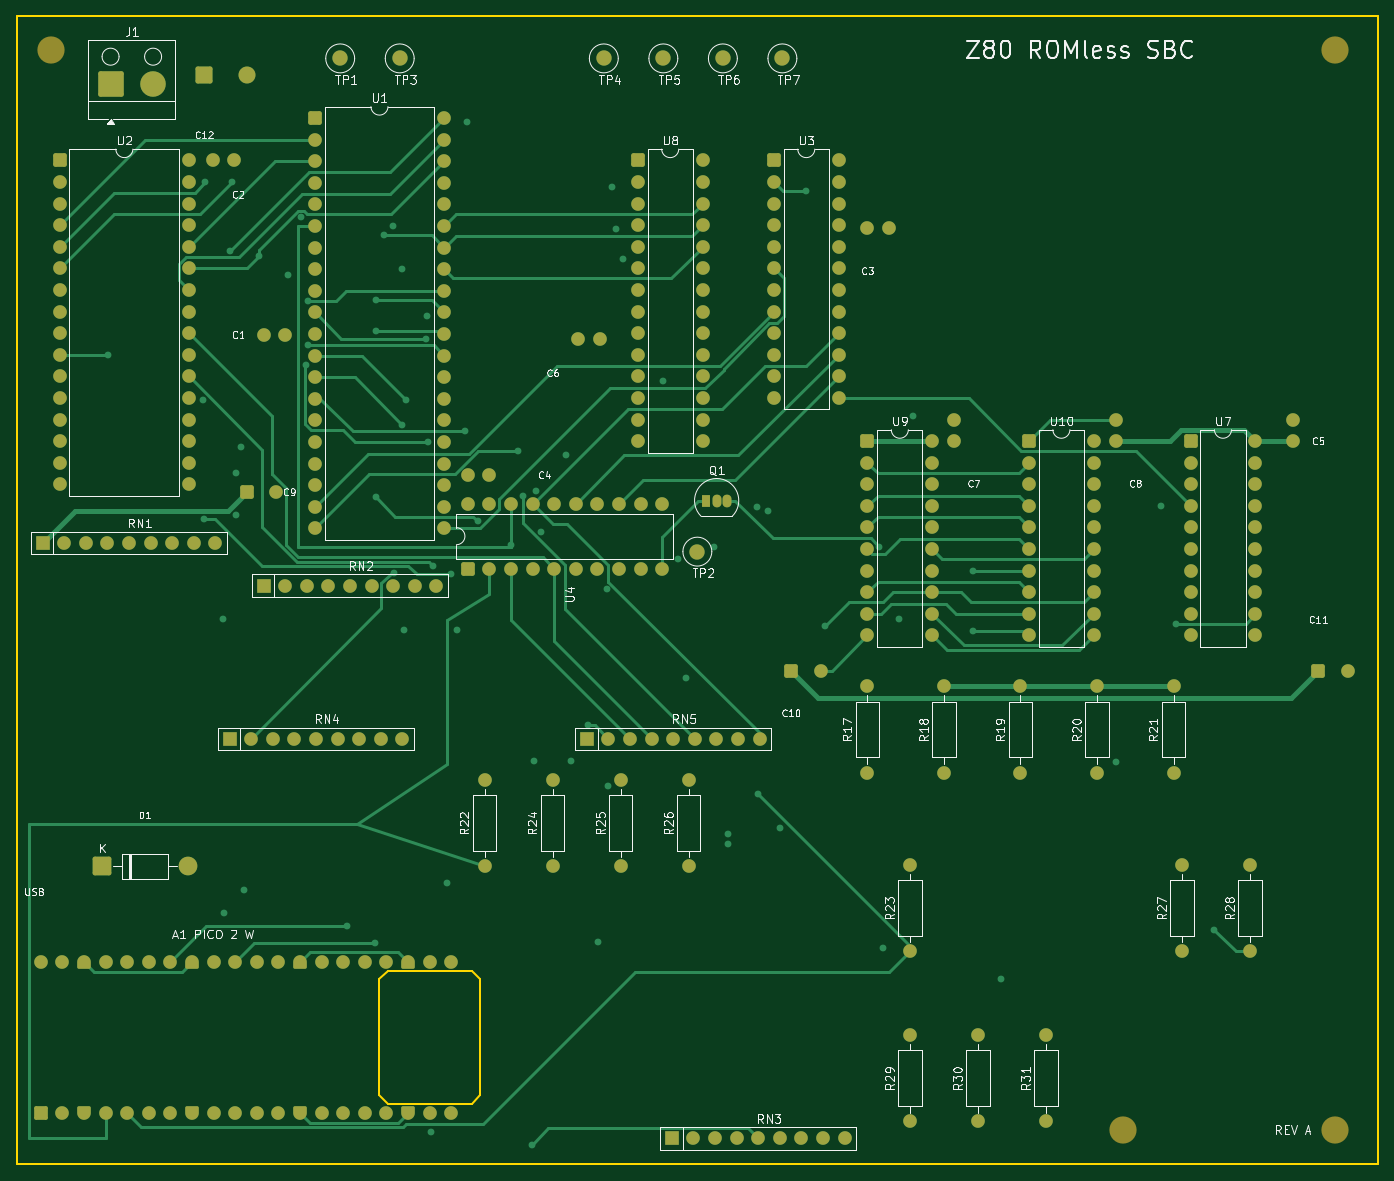
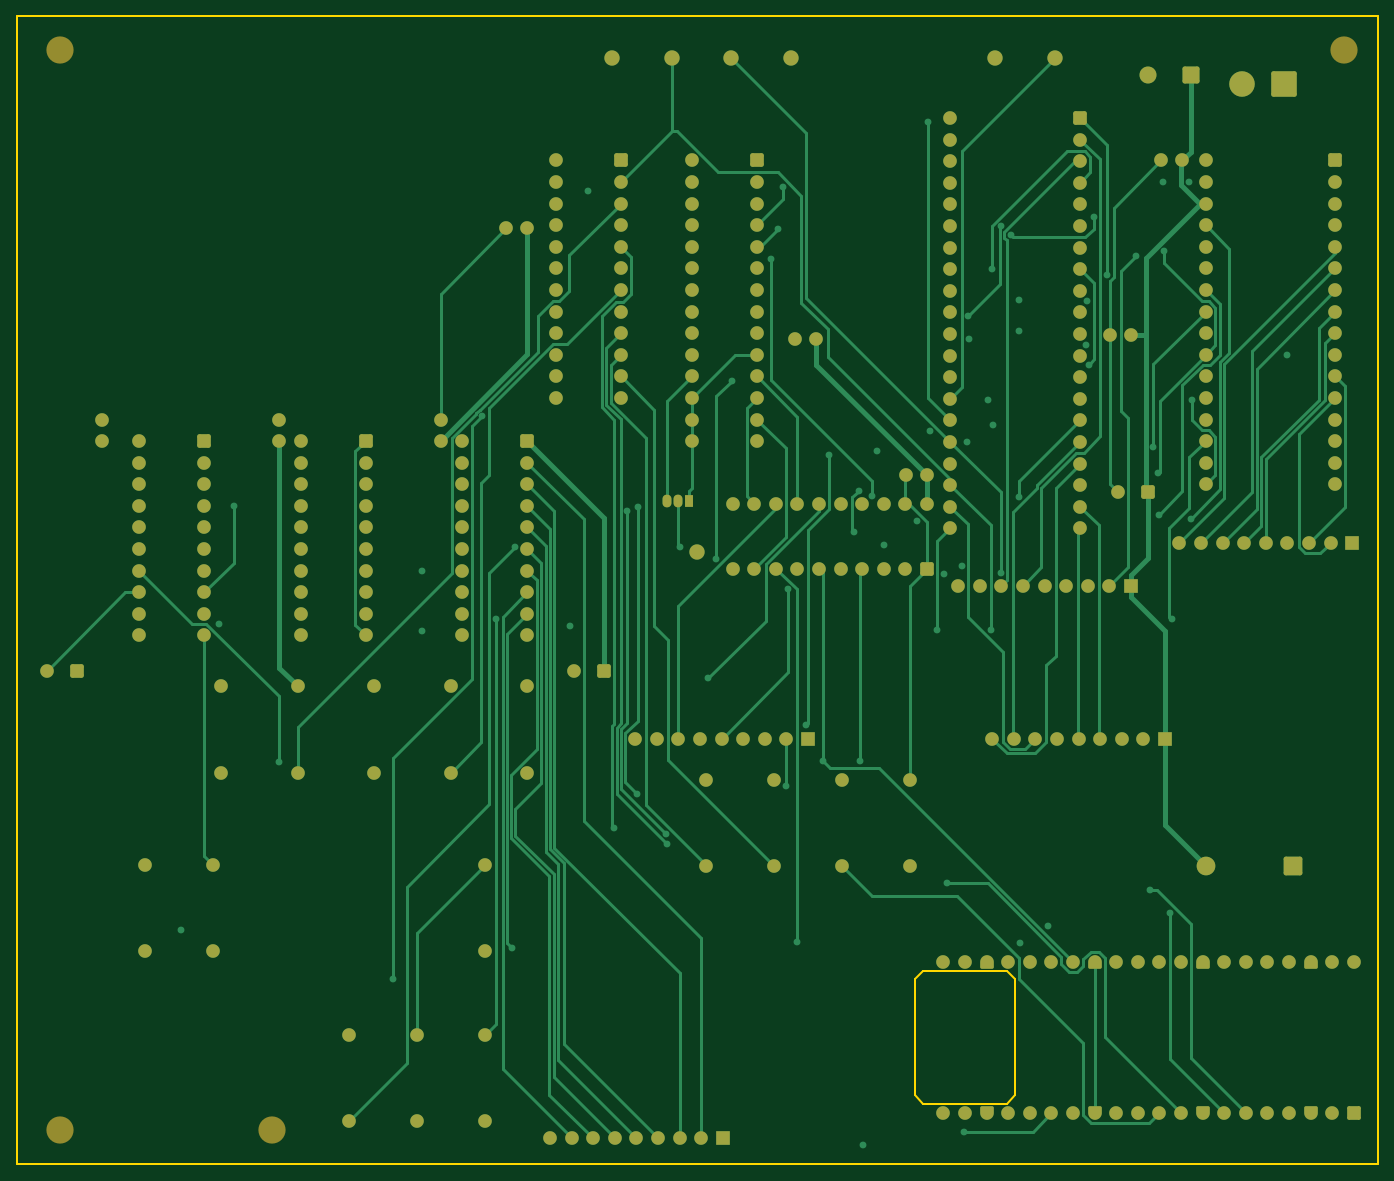
Circuit board: 7 layer files. Board 160.0 x 135.0 mm.
- bottom_copper: z80_romless_sbc-B_Cu.gbl (46778 bytes)
- bottom_mask: z80_romless_sbc-B_Mask.gbs (13582 bytes)
- bottom_silk: z80_romless_sbc-B_Silkscreen.gbo (503 bytes)
- outline: z80_romless_sbc-Edge_Cuts.gm1 (1124 bytes)
- top_copper: z80_romless_sbc-F_Cu.gtl (39496 bytes)
- top_mask: z80_romless_sbc-F_Mask.gts (13582 bytes)
- top_silk: z80_romless_sbc-F_Silkscreen.gto (93667 bytes)

=== bottom_copper: z80_romless_sbc-B_Cu.gbl (46778 bytes, source omitted) ===
=== bottom_mask: z80_romless_sbc-B_Mask.gbs (13582 bytes, source omitted) ===
=== bottom_silk: z80_romless_sbc-B_Silkscreen.gbo ===
%TF.GenerationSoftware,KiCad,Pcbnew,10.0.6-10.0.6~ubuntu24.04.1*%
%TF.CreationDate,2026-09-12T06:35:36+00:00*%
%TF.ProjectId,z80_romless_sbc,7a38305f-726f-46d6-9c65-73735f736263,rev?*%
%TF.SameCoordinates,Original*%
%TF.FileFunction,Legend,Bot*%
%TF.FilePolarity,Positive*%
%FSLAX46Y46*%
G04 Gerber Fmt 4.6, Leading zero omitted, Abs format (unit mm)*
G04 Created by KiCad (PCBNEW 10.0.6-10.0.6~ubuntu24.04.1) date 2026-09-12 06:35:36*
%MOMM*%
%LPD*%
G01*
G04 APERTURE LIST*
G04 APERTURE END LIST*
M02*

=== outline: z80_romless_sbc-Edge_Cuts.gm1 ===
%TF.GenerationSoftware,KiCad,Pcbnew,10.0.6-10.0.6~ubuntu24.04.1*%
%TF.CreationDate,2026-09-12T06:35:36+00:00*%
%TF.ProjectId,z80_romless_sbc,7a38305f-726f-46d6-9c65-73735f736263,rev?*%
%TF.SameCoordinates,Original*%
%TF.FileFunction,Profile,NP*%
%FSLAX46Y46*%
G04 Gerber Fmt 4.6, Leading zero omitted, Abs format (unit mm)*
G04 Created by KiCad (PCBNEW 10.0.6-10.0.6~ubuntu24.04.1) date 2026-09-12 06:35:36*
%MOMM*%
%LPD*%
G01*
G04 APERTURE LIST*
%TA.AperFunction,Profile*%
%ADD10C,0.250000*%
%TD*%
G04 APERTURE END LIST*
D10*
X5000000Y-5000000D02*
X165000000Y-5000000D01*
X5000000Y-140000000D02*
X5000000Y-5000000D01*
X47600000Y-118300000D02*
X48600000Y-117300000D01*
X47600000Y-131900000D02*
X47600000Y-118300000D01*
X48600000Y-117300000D02*
X58450000Y-117300000D01*
X48600000Y-132900000D02*
X47600000Y-131900000D01*
X58450000Y-117300000D02*
X59450000Y-118300000D01*
X58450000Y-132900000D02*
X48600000Y-132900000D01*
X59450000Y-118300000D02*
X59450000Y-131900000D01*
X59450000Y-131900000D02*
X58450000Y-132900000D01*
X165000000Y-5000000D02*
X165000000Y-140000000D01*
X165000000Y-140000000D02*
X5000000Y-140000000D01*
M02*

=== top_copper: z80_romless_sbc-F_Cu.gtl (39496 bytes, source omitted) ===
=== top_mask: z80_romless_sbc-F_Mask.gts (13582 bytes, source omitted) ===
=== top_silk: z80_romless_sbc-F_Silkscreen.gto (93667 bytes, source omitted) ===
